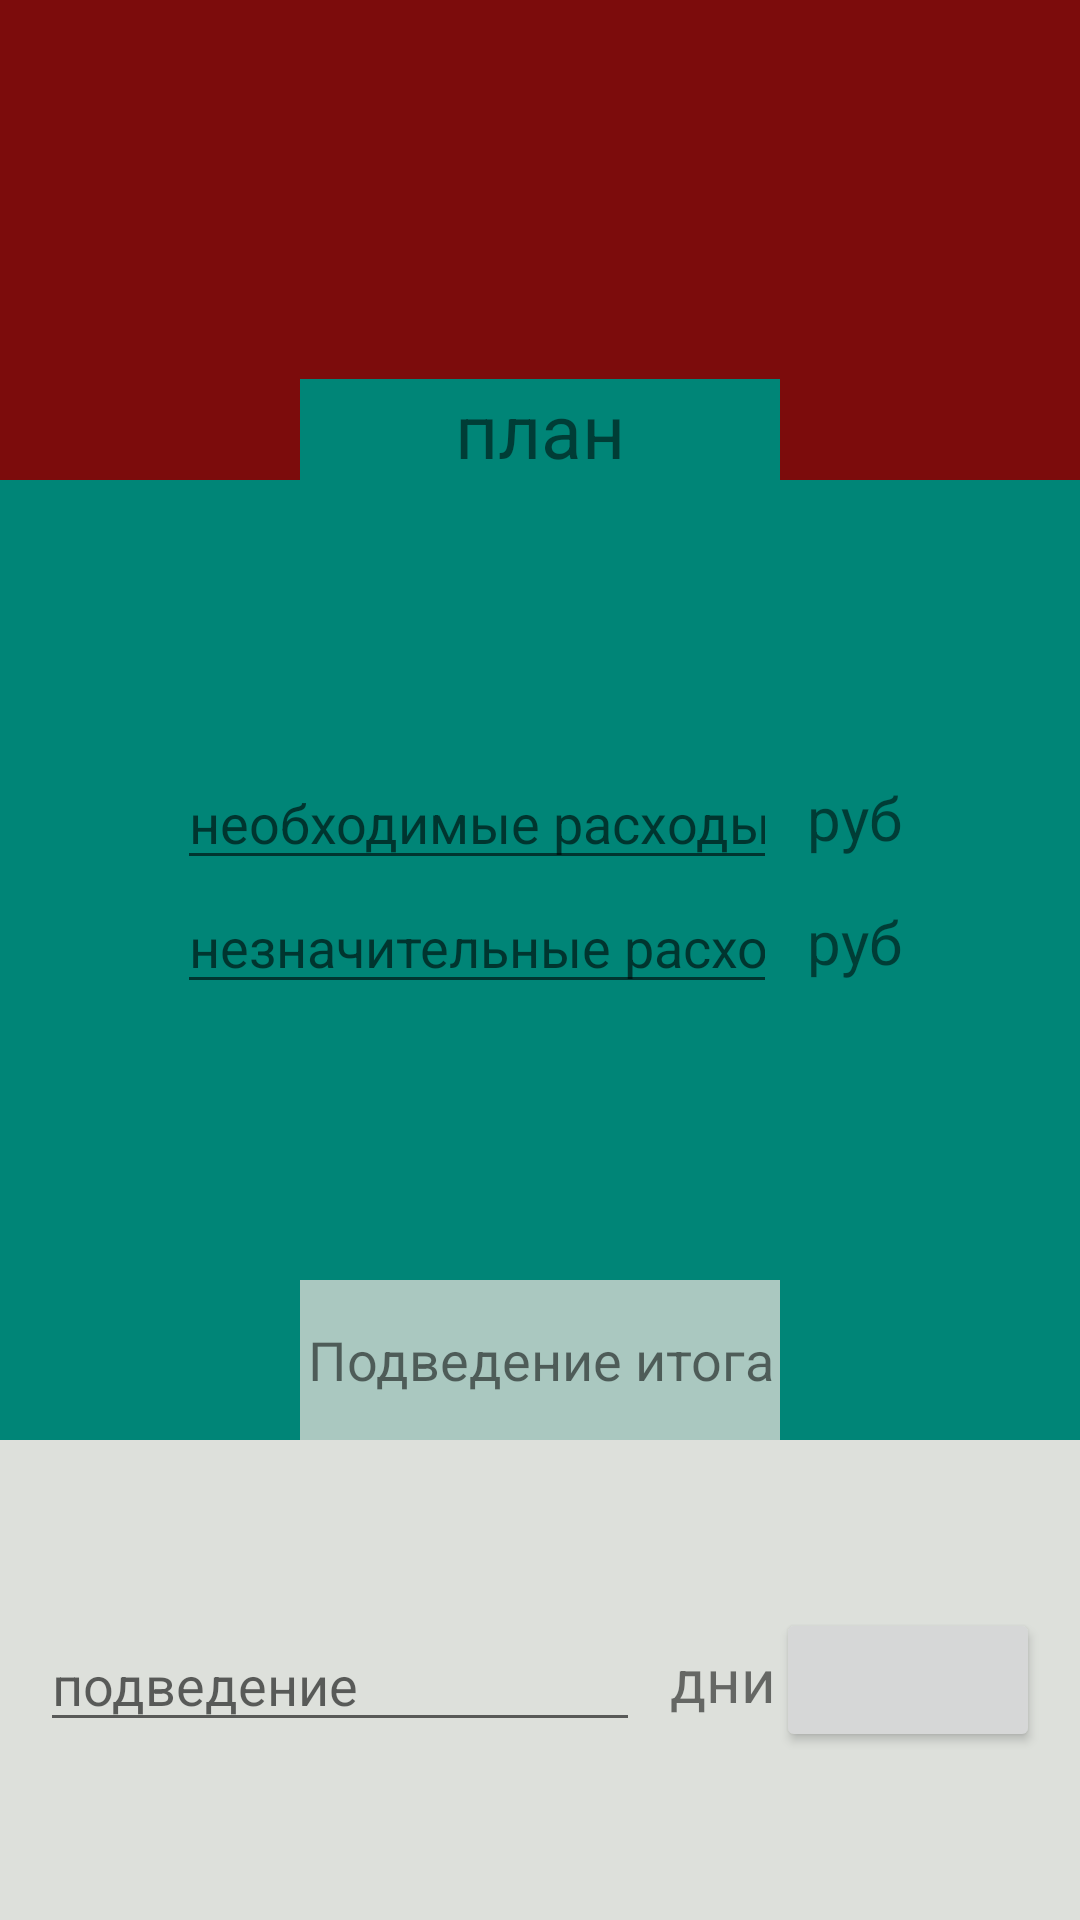

This screen was rendered from an Android layout file. Write that file and the resources it references.
<!-- AndroidManifest.xml: application theme AppTheme -->
<!-- res/layout/activity_create_plan.xml -->
<?xml version="1.0" encoding="utf-8"?>
<LinearLayout xmlns:android="http://schemas.android.com/apk/res/android"
    xmlns:app="http://schemas.android.com/apk/res-auto"
    xmlns:tools="http://schemas.android.com/tools"
    android:layout_width="match_parent"
    android:layout_height="match_parent"
    android:gravity="center"
    android:orientation="vertical"
    tools:context=".create_plan">

    <LinearLayout
        android:gravity="center|bottom"
        android:layout_width="match_parent"
        android:layout_height="0dp"
        android:layout_weight="1"
        android:background="@color/colorAccent"
        android:orientation="vertical">




        <LinearLayout
            android:layout_width="match_parent"
            android:layout_height="wrap_content"
            android:layout_marginLeft="100dp"
            android:layout_marginRight="100dp"

            android:background="@color/colorPrimary"
            android:gravity="center">

            <TextView
                android:layout_width="wrap_content"
                android:layout_height="wrap_content"
                android:text="план"
                android:textSize="25dp"></TextView>
        </LinearLayout>
    </LinearLayout>


    <LinearLayout
        android:layout_width="match_parent"
        android:layout_height="0dp"
        android:layout_weight="2"
        android:background="@color/colorPrimary"
        android:orientation="vertical">

        <LinearLayout
            android:layout_width="match_parent"
            android:layout_height="0dp"
            android:layout_weight="5"
            android:gravity="center"
            android:orientation="vertical">

            <LinearLayout
                android:layout_width="match_parent"
                android:layout_height="wrap_content"
                android:gravity="center">

                <EditText
                    android:id="@+id/significant"
                    android:inputType="number|numberDecimal"
                    android:hint="необходимые расходы"
                    android:layout_width="200dp"
                    android:layout_height="wrap_content"
                    android:layout_gravity="center"></EditText>

                <TextView
                    android:layout_width="wrap_content"
                    android:layout_height="wrap_content"
                    android:layout_marginLeft="10dp"
                    android:text="руб"
                    android:textSize="20sp"></TextView>
            </LinearLayout>


            <LinearLayout

                android:layout_width="match_parent"
                android:layout_height="wrap_content"
                android:gravity="center">

                <EditText
                    android:id="@+id/necessary"
                    android:inputType="number|numberDecimal"
                    android:hint="незначительные расходы"
                    android:layout_width="200dp"
                    android:layout_height="wrap_content"
                    android:layout_gravity="center"></EditText>

                <TextView
                    android:layout_width="wrap_content"
                    android:layout_height="wrap_content"
                    android:layout_marginLeft="10dp"
                    android:text="руб"
                    android:textSize="20sp"></TextView>
            </LinearLayout>


        </LinearLayout>


        <LinearLayout
            android:layout_width="match_parent"
            android:layout_height="0dp"
            android:layout_marginLeft="100dp"
            android:layout_marginRight="100dp"
            android:layout_weight="1"
            android:background="@color/backgroundCategory"
            android:gravity="center">

            <TextView
                android:layout_width="wrap_content"
                android:layout_height="wrap_content"
                android:text="Подведение итога"
                android:textSize="18sp"></TextView>
        </LinearLayout>
    </LinearLayout>


    <LinearLayout
        android:layout_width="match_parent"
        android:layout_height="0dp"
        android:layout_weight="1"
        android:background="@color/backgroundCategory"
        android:orientation="vertical">

        <LinearLayout
            android:layout_width="match_parent"
            android:layout_height="0dp"
            android:layout_weight="5"
            android:gravity="center"
            android:orientation="horizontal">

            <EditText
                android:id="@+id/result"
                android:hint="подведение"
                android:layout_width="200dp"
                android:layout_height="wrap_content"
                android:inputType="number|numberDecimal"
                android:layout_gravity="center"></EditText>

            <TextView
                android:layout_width="wrap_content"
                android:layout_height="wrap_content"
                android:layout_marginLeft="10dp"
                android:text="дни"
                android:textSize="20sp"></TextView>
            <Button
                android:id="@+id/go"
                android:layout_width="wrap_content"
                android:layout_height="wrap_content">
            </Button>
        </LinearLayout>


    </LinearLayout>
</LinearLayout>
<!-- resources referenced by this layout -->
<resources>
  <color name="backgroundCategory">#CBD6DAD3</color>
  <color name="colorAccent">#7C0C0C</color>
  <color name="colorPrimary">#008577</color>
  <style name="AppTheme" parent="Theme.AppCompat.Light.NoActionBar">
          
          <item name="android:gravity">center</item>
          <item name="colorPrimary">@color/green1</item>
          <item name="colorPrimaryDark">@color/green1</item>
          <item name="colorAccent">@color/colorAccent</item>
      </style>
</resources>
